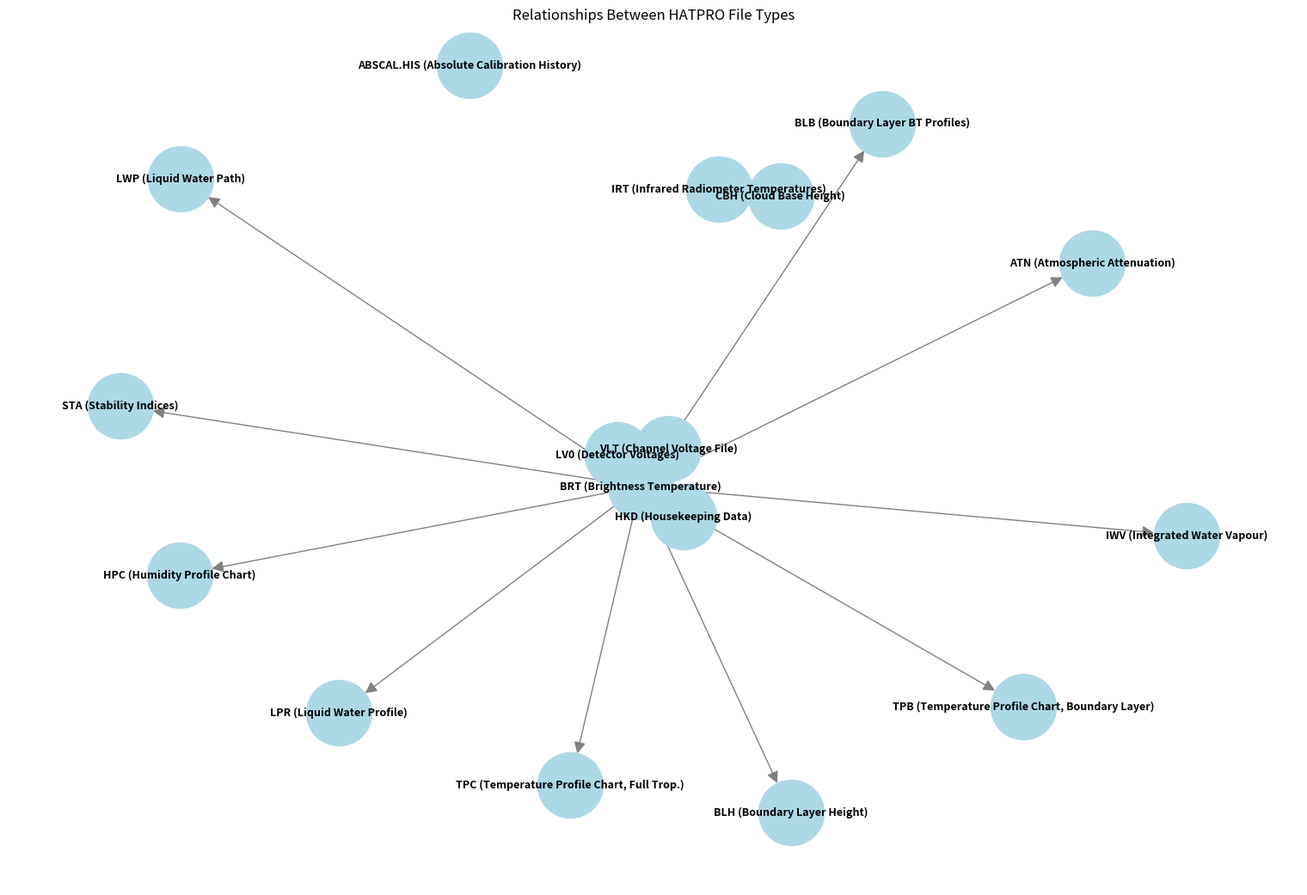

Source code (Python):
#!/usr/bin/env python3
'''
Created on 25 Jun 2024

@author: Reno Choi (renochoi@korea.kr)

HISTORY:
        0.1 (25-Jun-2024): Directed graph of relationships between HATPRO
                file types
        0.2 (24-Nov-2026): Header added, same form as modules/rpg_reader.py.
                Reader changes of this date (HPC relative humidity, HKD
                selection bits, full BLB scan, both IRT formats) are in
                RPGReader 0.4 and are not drawn here

DESCRIPTION: Draw a directed graph of RPG HATPRO file types.
        Edges run from the level-zero and housekeeping files toward the
        brightness temperatures and the retrieved products.

REFERENCE: RPG_MWR_STD_Software_Manual 2015, Appendix A (file formats).

'''
# Retry generating the diagram

import matplotlib.pyplot as plt
import networkx as nx

# Create a directed graph
G = nx.DiGraph()

# Add nodes
nodes = [
    "LV0 (Detector Voltages)",
    "HKD (Housekeeping Data)",
    "BRT (Brightness Temperature)",
    "IRT (Infrared Radiometer Temperatures)",
    "ATN (Atmospheric Attenuation)",
    "LWP (Liquid Water Path)",
    "IWV (Integrated Water Vapour)",
    "LPR (Liquid Water Profile)",
    "CBH (Cloud Base Height)",
    "TPC (Temperature Profile Chart, Full Trop.)",
    "TPB (Temperature Profile Chart, Boundary Layer)",
    "HPC (Humidity Profile Chart)",
    "BLB (Boundary Layer BT Profiles)",
    "STA (Stability Indices)",
    "BLH (Boundary Layer Height)",
    "VLT (Channel Voltage File)",
    "ABSCAL.HIS (Absolute Calibration History)"
]

G.add_nodes_from(nodes)

# Add edges representing relationships
edges = [
    ("LV0 (Detector Voltages)", "BRT (Brightness Temperature)"),
    ("LV0 (Detector Voltages)", "VLT (Channel Voltage File)"),
    ("VLT (Channel Voltage File)", "BRT (Brightness Temperature)"),
    ("HKD (Housekeeping Data)", "BRT (Brightness Temperature)"),
    ("BRT (Brightness Temperature)", "TPC (Temperature Profile Chart, Full Trop.)"),
    ("BRT (Brightness Temperature)", "TPB (Temperature Profile Chart, Boundary Layer)"),
    ("BRT (Brightness Temperature)", "HPC (Humidity Profile Chart)"),
    ("BRT (Brightness Temperature)", "BLB (Boundary Layer BT Profiles)"),
    ("IRT (Infrared Radiometer Temperatures)", "CBH (Cloud Base Height)"),
    ("BRT (Brightness Temperature)", "LWP (Liquid Water Path)"),
    ("BRT (Brightness Temperature)", "IWV (Integrated Water Vapour)"),
    ("BRT (Brightness Temperature)", "LPR (Liquid Water Profile)"),
    ("BRT (Brightness Temperature)", "STA (Stability Indices)"),
    ("BRT (Brightness Temperature)", "BLH (Boundary Layer Height)"),
    ("BRT (Brightness Temperature)", "ATN (Atmospheric Attenuation)")
]

G.add_edges_from(edges)

# Define the layout
pos = nx.spring_layout(G, seed=42)

# Draw the graph
plt.figure(figsize=(15, 10))
nx.draw(G, pos, with_labels=True, node_size=3000, node_color="lightblue", font_size=9, font_weight="bold", arrowsize=20, edge_color="gray")

# Draw edge labels
edge_labels = {edge: "" for edge in edges}
nx.draw_networkx_edge_labels(G, pos, edge_labels=edge_labels, font_size=7)

plt.title("Relationships Between HATPRO File Types")
plt.show()
